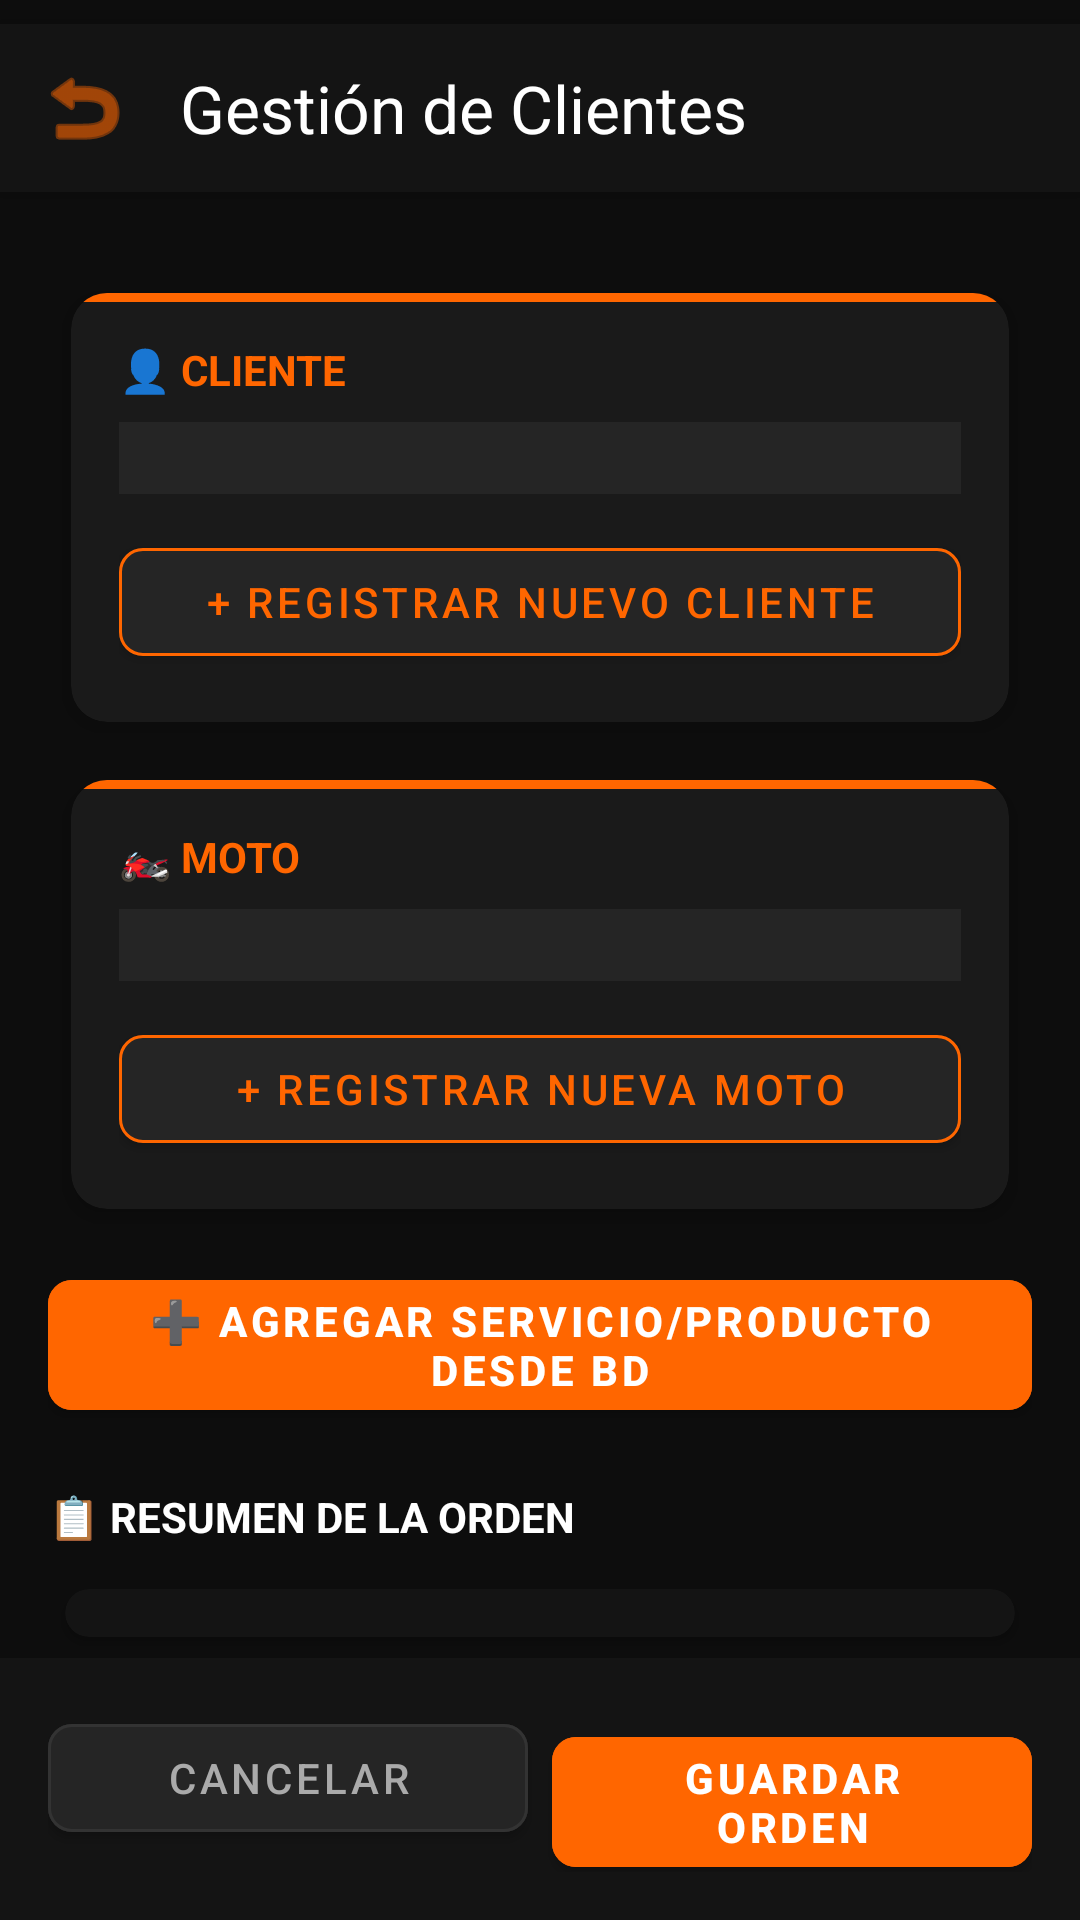

Layout XML and referenced resources for this Android screen:
<!-- AndroidManifest.xml: application theme Theme.sgost -->
<!-- res/layout/activity_form_orden_servicio.xml -->
<?xml version="1.0" encoding="utf-8"?>
<androidx.coordinatorlayout.widget.CoordinatorLayout
        xmlns:android="http://schemas.android.com/apk/res/android"
        xmlns:app="http://schemas.android.com/apk/res-auto"
        xmlns:tools="http://schemas.android.com/tools"
        android:layout_width="match_parent"
        android:layout_height="match_parent"
        android:background="#0D0D0D"
        android:fitsSystemWindows="true"
        tools:context=".FormOrdenServicioActivity">

    
    <com.google.android.material.appbar.MaterialToolbar
            android:id="@+id/toolbar"
            android:layout_width="match_parent"
            android:layout_height="?attr/actionBarSize"
            android:layout_marginTop="8dp"
            android:background="#141414"
            android:elevation="4dp"
            app:contentInsetStart="16dp"
            app:contentInsetStartWithNavigation="16dp"
            app:navigationIcon="@android:drawable/ic_menu_revert"
            app:navigationIconTint="#FF6600"
            app:title="Gestión de Clientes"
            app:titleTextColor="#FFFFFF"
            app:titleTextAppearance="@style/TextAppearance.Material3.TitleLarge" />

    
    <androidx.core.widget.NestedScrollView
            android:layout_width="match_parent"
            android:layout_height="match_parent"
            android:layout_marginTop="72dp"
            android:clipToPadding="false"
            android:fillViewport="true">

        <LinearLayout
                android:layout_width="match_parent"
                android:layout_height="wrap_content"
                android:orientation="vertical"
                android:padding="16dp">

            
            <com.google.android.material.card.MaterialCardView
                    android:layout_width="match_parent"
                    android:layout_height="wrap_content"
                    app:cardBackgroundColor="#1A1A1A"
                    app:cardCornerRadius="12dp"
                    app:cardElevation="4dp"
                    app:cardUseCompatPadding="true">

                <View
                        android:layout_width="match_parent"
                        android:layout_height="3dp"
                        android:background="#FF6600" />

                <LinearLayout
                        android:layout_width="match_parent"
                        android:layout_height="wrap_content"
                        android:orientation="vertical"
                        android:padding="16dp">

                    <TextView
                            android:layout_width="wrap_content"
                            android:layout_height="wrap_content"
                            android:layout_marginBottom="8dp"
                            android:text="👤 CLIENTE"
                            android:textColor="#FF6600"
                            android:textSize="14sp"
                            android:textStyle="bold" />

                    <Spinner
                            android:id="@+id/spinnerClientes"
                            android:layout_width="match_parent"
                            android:layout_height="wrap_content"
                            android:layout_marginBottom="12dp"
                            android:background="#252525"
                            android:dropDownSelector="#FF6600"
                            android:padding="12dp"
                            android:popupBackground="#222222"
                            android:spinnerMode="dropdown"
                            android:textColor="#FFFFFF" />

                    <com.google.android.material.button.MaterialButton
                            android:id="@+id/btnNuevoCliente"
                            android:layout_width="match_parent"
                            android:layout_height="wrap_content"
                            android:backgroundTint="#252525"
                            android:text="+ REGISTRAR NUEVO CLIENTE"
                            android:textColor="#FF6600"
                            app:cornerRadius="8dp"
                            app:strokeColor="#FF6600"
                            app:strokeWidth="1dp" />
                </LinearLayout>
            </com.google.android.material.card.MaterialCardView>

            
            <com.google.android.material.card.MaterialCardView
                    android:layout_width="match_parent"
                    android:layout_height="wrap_content"
                    app:cardBackgroundColor="#1A1A1A"
                    app:cardCornerRadius="12dp"
                    app:cardElevation="4dp"
                    app:cardUseCompatPadding="true">

                <View
                        android:layout_width="match_parent"
                        android:layout_height="3dp"
                        android:background="#FF6600" />

                <LinearLayout
                        android:layout_width="match_parent"
                        android:layout_height="wrap_content"
                        android:orientation="vertical"
                        android:padding="16dp">

                    <TextView
                            android:layout_width="wrap_content"
                            android:layout_height="wrap_content"
                            android:layout_marginBottom="8dp"
                            android:text="🏍️ MOTO"
                            android:textColor="#FF6600"
                            android:textSize="14sp"
                            android:textStyle="bold" />

                    <Spinner
                            android:id="@+id/spinnerMotos"
                            android:layout_width="match_parent"
                            android:layout_height="wrap_content"
                            android:layout_marginBottom="12dp"
                            android:background="#252525"
                            android:dropDownSelector="#FF6600"
                            android:padding="12dp"
                            android:popupBackground="#222222"
                            android:spinnerMode="dropdown"
                            android:textColor="#FFFFFF" />

                    <com.google.android.material.button.MaterialButton
                            android:id="@+id/btnNuevaMoto"
                            android:layout_width="match_parent"
                            android:layout_height="wrap_content"
                            android:backgroundTint="#252525"
                            android:text="+ REGISTRAR NUEVA MOTO"
                            android:textColor="#FF6600"
                            app:cornerRadius="8dp"
                            app:strokeColor="#FF6600"
                            app:strokeWidth="1dp" />
                </LinearLayout>
            </com.google.android.material.card.MaterialCardView>

            
            <com.google.android.material.button.MaterialButton
                    android:id="@+id/btnAgregarDetalle"
                    android:layout_width="match_parent"
                    android:layout_height="wrap_content"
                    android:layout_marginTop="8dp"
                    android:backgroundTint="#FF6600"
                    android:text="➕ AGREGAR SERVICIO/PRODUCTO DESDE BD"
                    android:textColor="#FFFFFF"
                    android:textStyle="bold"
                    app:cornerRadius="8dp"
                    app:elevation="4dp" />

            
            <TextView
                    android:layout_width="wrap_content"
                    android:layout_height="wrap_content"
                    android:layout_marginTop="20dp"
                    android:layout_marginBottom="8dp"
                    android:text="📋 RESUMEN DE LA ORDEN"
                    android:textColor="#FFFFFF"
                    android:textSize="14sp"
                    android:textStyle="bold" />

            <com.google.android.material.card.MaterialCardView
                    android:layout_width="match_parent"
                    android:layout_height="wrap_content"
                    app:cardBackgroundColor="#141414"
                    app:cardCornerRadius="12dp"
                    app:cardElevation="2dp"
                    app:cardUseCompatPadding="true">

                <androidx.recyclerview.widget.RecyclerView
                        android:id="@+id/rvOrdenDetalles"
                        android:layout_width="match_parent"
                        android:layout_height="wrap_content"
                        android:clipToPadding="false"
                        android:nestedScrollingEnabled="false"
                        android:padding="8dp" />
            </com.google.android.material.card.MaterialCardView>

            <Space
                    android:layout_width="match_parent"
                    android:layout_height="100dp" />
        </LinearLayout>
    </androidx.core.widget.NestedScrollView>

    
    <LinearLayout
            android:layout_width="match_parent"
            android:layout_height="wrap_content"
            android:layout_gravity="bottom"
            android:background="#141414"
            android:elevation="8dp"
            android:orientation="horizontal"
            android:padding="16dp">

        <com.google.android.material.button.MaterialButton
                android:id="@+id/btnCancelar"
                android:layout_width="0dp"
                android:layout_height="wrap_content"
                android:layout_marginEnd="8dp"
                android:layout_weight="1"
                android:backgroundTint="#252525"
                android:text="CANCELAR"
                android:textColor="#AAAAAA"
                app:cornerRadius="8dp"
                app:strokeColor="#333333"
                app:strokeWidth="1dp" />

        <com.google.android.material.button.MaterialButton
                android:id="@+id/btnGuardar"
                android:layout_width="0dp"
                android:layout_height="wrap_content"
                android:layout_weight="1"
                android:backgroundTint="#FF6600"
                android:text="GUARDAR ORDEN"
                android:textColor="#FFFFFF"
                android:textStyle="bold"
                app:cornerRadius="8dp"
                app:elevation="4dp" />
    </LinearLayout>

</androidx.coordinatorlayout.widget.CoordinatorLayout>
<!-- resources referenced by this layout -->
<resources>
  <style name="Theme.sgost" parent="Theme.MaterialComponents.DayNight.NoActionBar">
          
          <item name="android:windowBackground">@color/color_splash</item>
  
          
          <item name="android:statusBarColor">@color/color_splash</item>
          <item name="android:windowLightStatusBar">false</item>
      </style>
  <color name="color_splash">#FF6600</color>
</resources>
